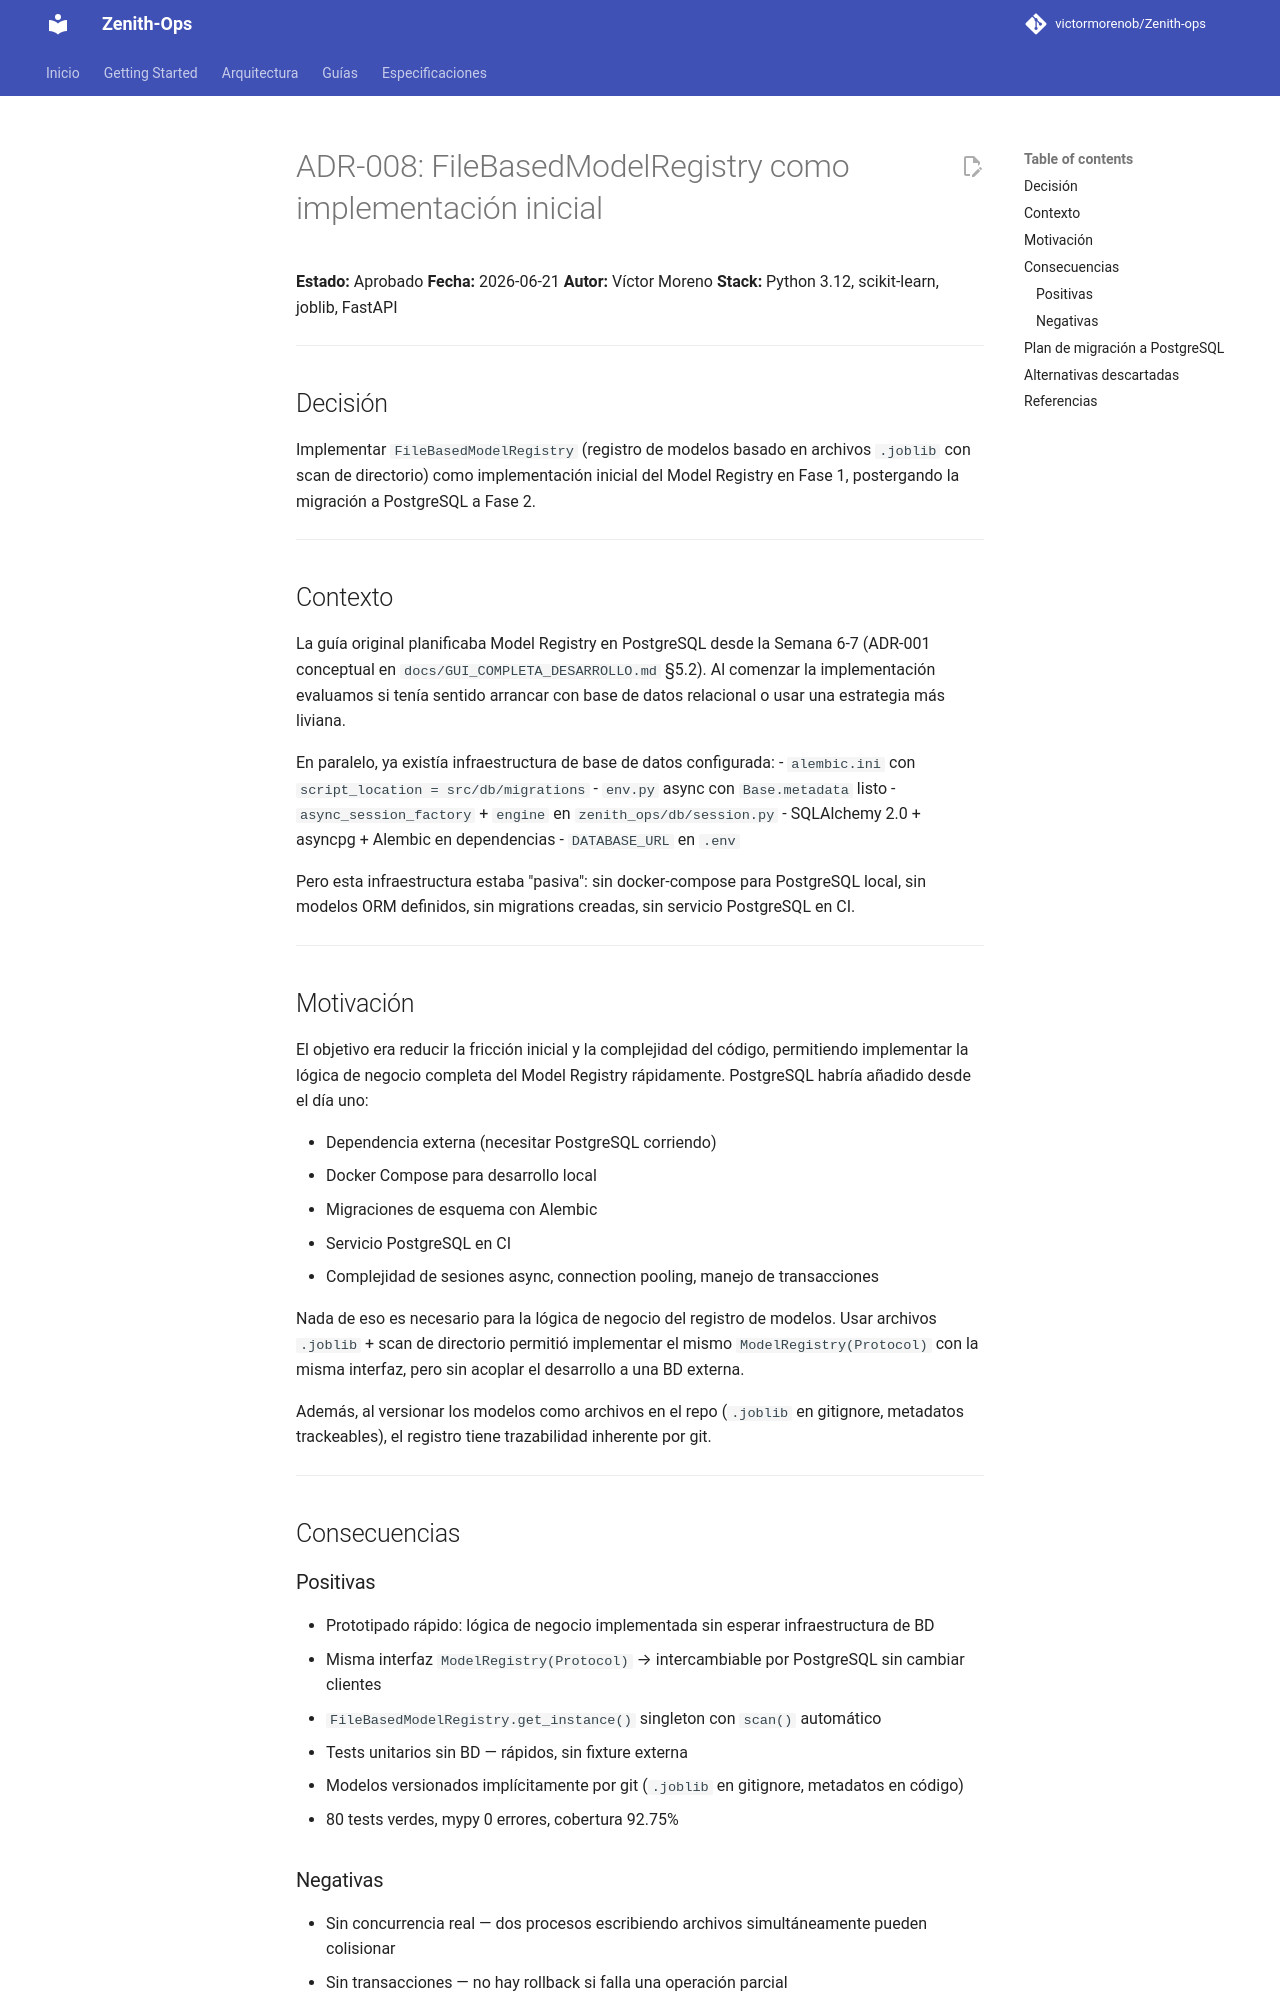

repository: victormorenob/Zenith-ops · page: adr/ADR-008-model-registry-file/index.html · generator: mkdocs

# ADR-008: FileBasedModelRegistry como implementación inicial

**Estado:** Aprobado
**Fecha:** 2026-06-21
**Autor:** Víctor Moreno
**Stack:** Python 3.12, scikit-learn, joblib, FastAPI

---

## Decisión

Implementar `FileBasedModelRegistry` (registro de modelos basado en archivos `.joblib` con scan de directorio) como implementación inicial del Model Registry en Fase 1, postergando la migración a PostgreSQL a Fase 2.

---

## Contexto

La guía original planificaba Model Registry en PostgreSQL desde la Semana 6-7 (ADR-001 conceptual en `docs/GUI_COMPLETA_DESARROLLO.md` §5.2). Al comenzar la implementación evaluamos si tenía sentido arrancar con base de datos relacional o usar una estrategia más liviana.

En paralelo, ya existía infraestructura de base de datos configurada:
- `alembic.ini` con `script_location = src/db/migrations`
- `env.py` async con `Base.metadata` listo
- `async_session_factory` + `engine` en `zenith_ops/db/session.py`
- SQLAlchemy 2.0 + asyncpg + Alembic en dependencias
- `DATABASE_URL` en `.env`

Pero esta infraestructura estaba "pasiva": sin docker-compose para PostgreSQL local, sin modelos ORM definidos, sin migrations creadas, sin servicio PostgreSQL en CI.

---

## Motivación

El objetivo era reducir la fricción inicial y la complejidad del código, permitiendo implementar la lógica de negocio completa del Model Registry rápidamente. PostgreSQL habría añadido desde el día uno:

- Dependencia externa (necesitar PostgreSQL corriendo)
- Docker Compose para desarrollo local
- Migraciones de esquema con Alembic
- Servicio PostgreSQL en CI
- Complejidad de sesiones async, connection pooling, manejo de transacciones

Nada de eso es necesario para la lógica de negocio del registro de modelos. Usar archivos `.joblib` + scan de directorio permitió implementar el mismo `ModelRegistry(Protocol)` con la misma interfaz, pero sin acoplar el desarrollo a una BD externa.

Además, al versionar los modelos como archivos en el repo (`.joblib` en gitignore, metadatos trackeables), el registro tiene trazabilidad inherente por git.

---

## Consecuencias

### Positivas
- Prototipado rápido: lógica de negocio implementada sin esperar infraestructura de BD
- Misma interfaz `ModelRegistry(Protocol)` → intercambiable por PostgreSQL sin cambiar clientes
- `FileBasedModelRegistry.get_instance()` singleton con `scan()` automático
- Tests unitarios sin BD — rápidos, sin fixture externa
- Modelos versionados implícitamente por git (`.joblib` en gitignore, metadatos en código)
- 80 tests verdes, mypy 0 errores, cobertura 92.75%
